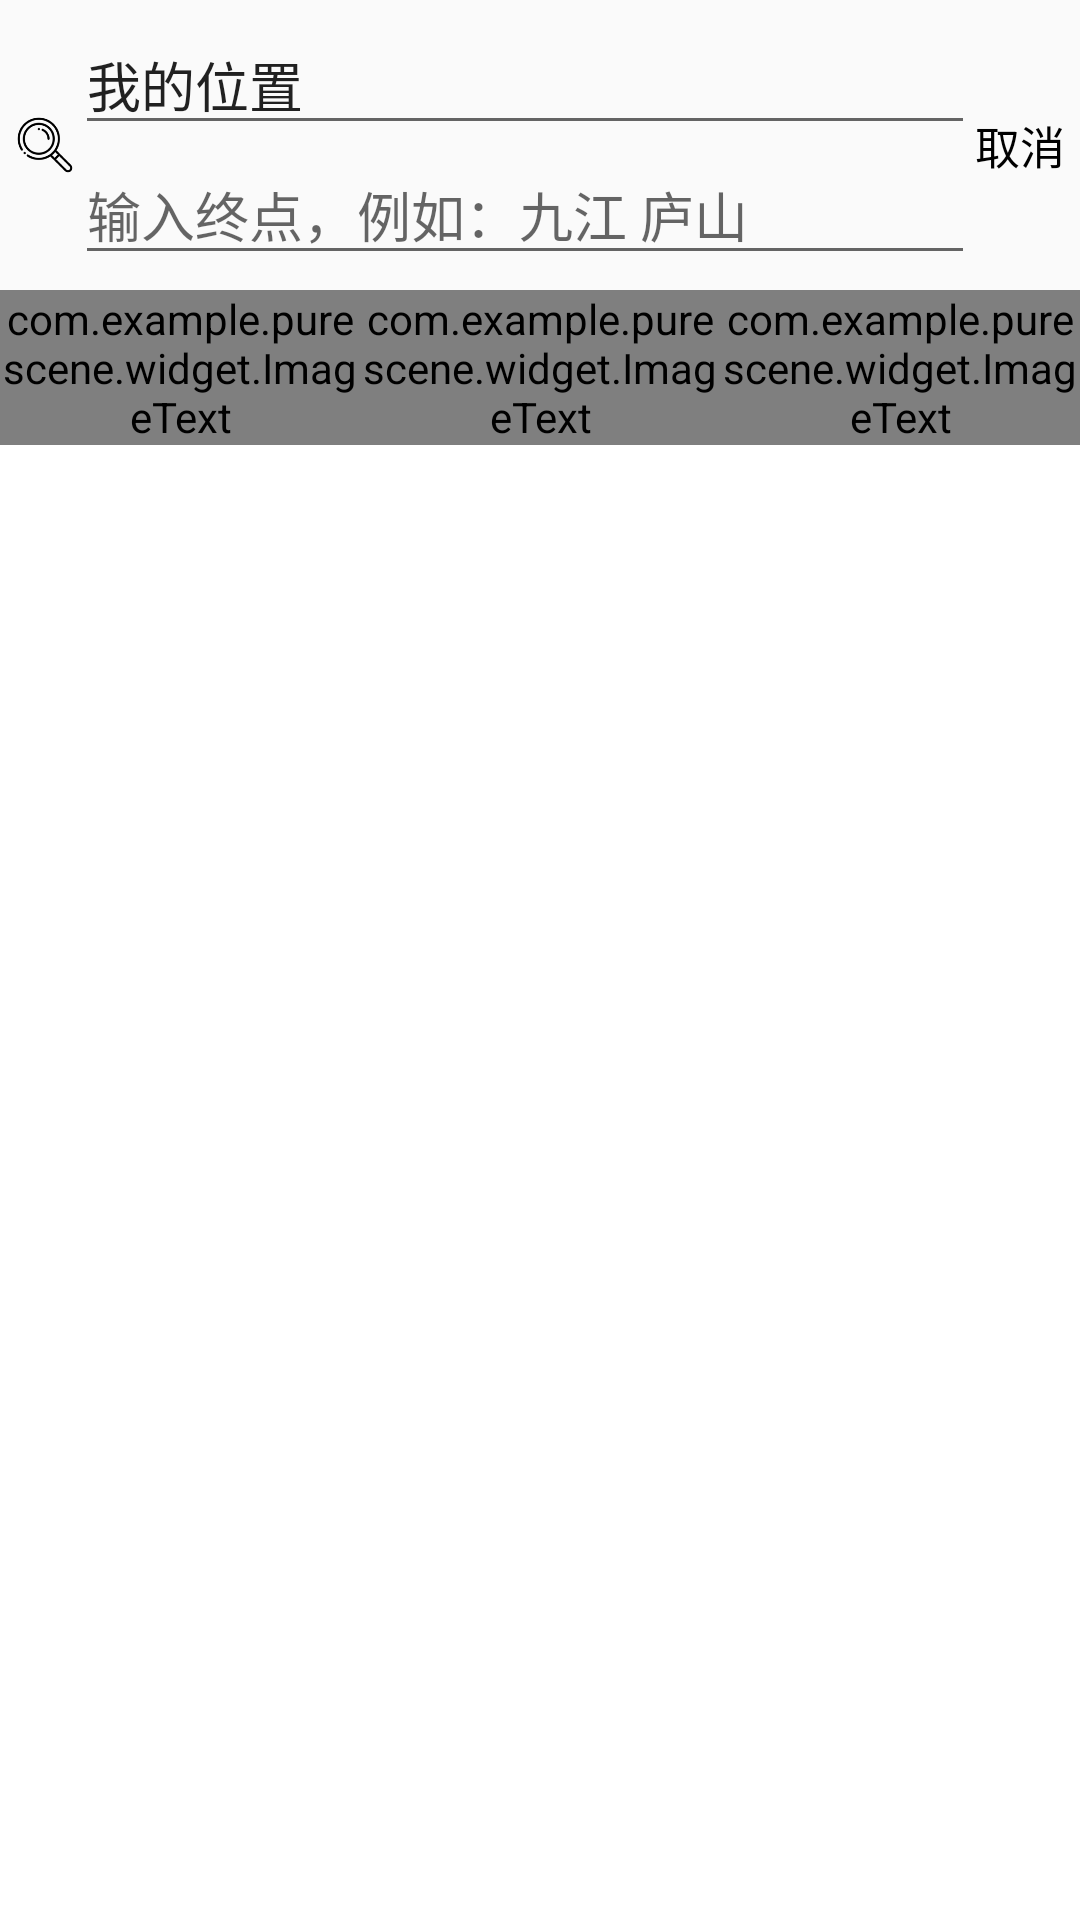

Reconstruct the res/layout file that produces this screen, plus the resources it refers to.
<!-- AndroidManifest.xml: application theme AppTheme -->
<!-- res/layout/route_search_activity.xml -->
<?xml version="1.0" encoding="utf-8"?>
<LinearLayout xmlns:android="http://schemas.android.com/apk/res/android"
    xmlns:ImageText="http://schemas.android.com/apk/res-auto"
    android:layout_width="match_parent"
    android:layout_height="match_parent"
    android:orientation="vertical">

    <LinearLayout
        android:layout_width="match_parent"
        android:layout_height="wrap_content"
        android:orientation="vertical">

        <LinearLayout
            android:layout_width="match_parent"
            android:layout_height="wrap_content"
            android:layout_margin="5dp"
            android:orientation="horizontal">

            <ImageView
                android:layout_width="20dp"
                android:layout_height="20dp"
                android:layout_gravity="center"
                android:background="@drawable/search"/>

            <LinearLayout
                android:layout_width="match_parent"
                android:layout_height="wrap_content"
                android:layout_weight="1"
                android:layout_gravity="center"
                android:orientation="vertical">

                <EditText
                    android:id="@+id/start_edit_text"
                    android:layout_width="match_parent"
                    android:layout_height="wrap_content"
                    android:imeOptions="actionSearch"
                    android:singleLine="true"
                    android:hint="@string/type_start"
                    android:text="@string/now_location"/>

                <EditText
                    android:id="@+id/end_edit_text"
                    android:layout_width="match_parent"
                    android:layout_height="wrap_content"
                    android:imeOptions="actionSearch"
                    android:singleLine="true"
                    android:hint="@string/type_end"/>

            </LinearLayout>

            <TextView
                android:id="@+id/cancel_text"
                android:layout_width="wrap_content"
                android:layout_height="wrap_content"
                android:layout_gravity="center"
                android:text="@string/cancel_text"
                android:textColor="@color/colorBlack"
                android:textSize="15sp"/>

        </LinearLayout>

        <LinearLayout
            android:layout_width="match_parent"
            android:layout_height="wrap_content"
            android:orientation="horizontal">

            <com.example.purescene.widget.ImageText
                android:id="@+id/walking_image_text"
                android:layout_width="0dp"
                android:layout_height="match_parent"
                android:layout_weight="1"
                ImageText:image="@drawable/walk"
                ImageText:image_width="20dp"
                ImageText:image_height="20dp"
                ImageText:text="@string/walking"
                ImageText:text_size="10sp"
                ImageText:text_color="@color/colorBlack"
                ImageText:clicked="true"/>

            <com.example.purescene.widget.ImageText
                android:id="@+id/biking_image_text"
                android:layout_width="0dp"
                android:layout_height="match_parent"
                android:layout_weight="1"
                ImageText:image="@drawable/ride"
                ImageText:image_width="20dp"
                ImageText:image_height="20dp"
                ImageText:text="@string/riding"
                ImageText:text_size="10sp"
                ImageText:text_color="@color/colorShineBlack"/>

            <com.example.purescene.widget.ImageText
                android:id="@+id/driving_image_text"
                android:layout_width="0dp"
                android:layout_height="match_parent"
                android:layout_weight="1"
                ImageText:image="@drawable/drive"
                ImageText:image_width="20dp"
                ImageText:image_height="20dp"
                ImageText:text="@string/driving"
                ImageText:text_size="10sp"
                ImageText:text_color="@color/colorShineBlack" />

        </LinearLayout>

    </LinearLayout>

    <FrameLayout
        android:layout_width="match_parent"
        android:layout_height="match_parent">

        <FrameLayout
            android:id="@+id/route_map_framelayout"
            android:layout_width="match_parent"
            android:layout_height="match_parent"
            android:background="@color/colorWhite"/>

        <FrameLayout
            android:id="@+id/navi_framelayout"
            android:layout_width="wrap_content"
            android:layout_height="wrap_content"
            android:layout_gravity="center_horizontal|bottom"
            android:layout_marginBottom="15dp"
            android:background="@color/colorWhite"
            android:visibility="gone">

            <com.example.purescene.widget.ImageText
                android:id="@+id/navi_image_text"
                android:layout_width="wrap_content"
                android:layout_height="wrap_content"
                ImageText:image="@drawable/navigation"
                ImageText:image_width="40dp"
                ImageText:image_height="40dp"
                ImageText:text="@string/navigation"
                ImageText:text_size="20sp"
                ImageText:text_color="@color/colorBlack" />

        </FrameLayout>

    </FrameLayout>

</LinearLayout>
<!-- resources referenced by this layout -->
<resources>
  <color name="colorBlack">#000000</color>
  <color name="colorShineBlack">#8d8d8d</color>
  <color name="colorWhite">#FFFFFF</color>
  <!-- drawable drive: png bitmap (drawable, 8666 bytes) -->
  <!-- drawable ride: png bitmap (drawable, 15780 bytes) -->
  <!-- drawable search: png bitmap (drawable, 4778 bytes) -->
  <!-- drawable walk: png bitmap (drawable, 3103 bytes) -->
  <string name="cancel_text">取消</string>
  <string name="driving">驾车</string>
  <string name="navigation">开始导航</string>
  <string name="now_location">我的位置</string>
  <string name="riding">骑行</string>
  <string name="type_end">输入终点，例如：九江 庐山</string>
  <string name="type_start">输入起点，例如：南昌 梅岭</string>
  <string name="walking">步行</string>
  <style name="AppTheme" parent="Theme.AppCompat.Light.DarkActionBar">
          
          <item name="colorPrimary">@color/colorWhite</item>
          <item name="colorPrimaryDark">@color/colorWhite</item>
          <item name="colorAccent">@color/colorBlack</item>
      </style>
</resources>
